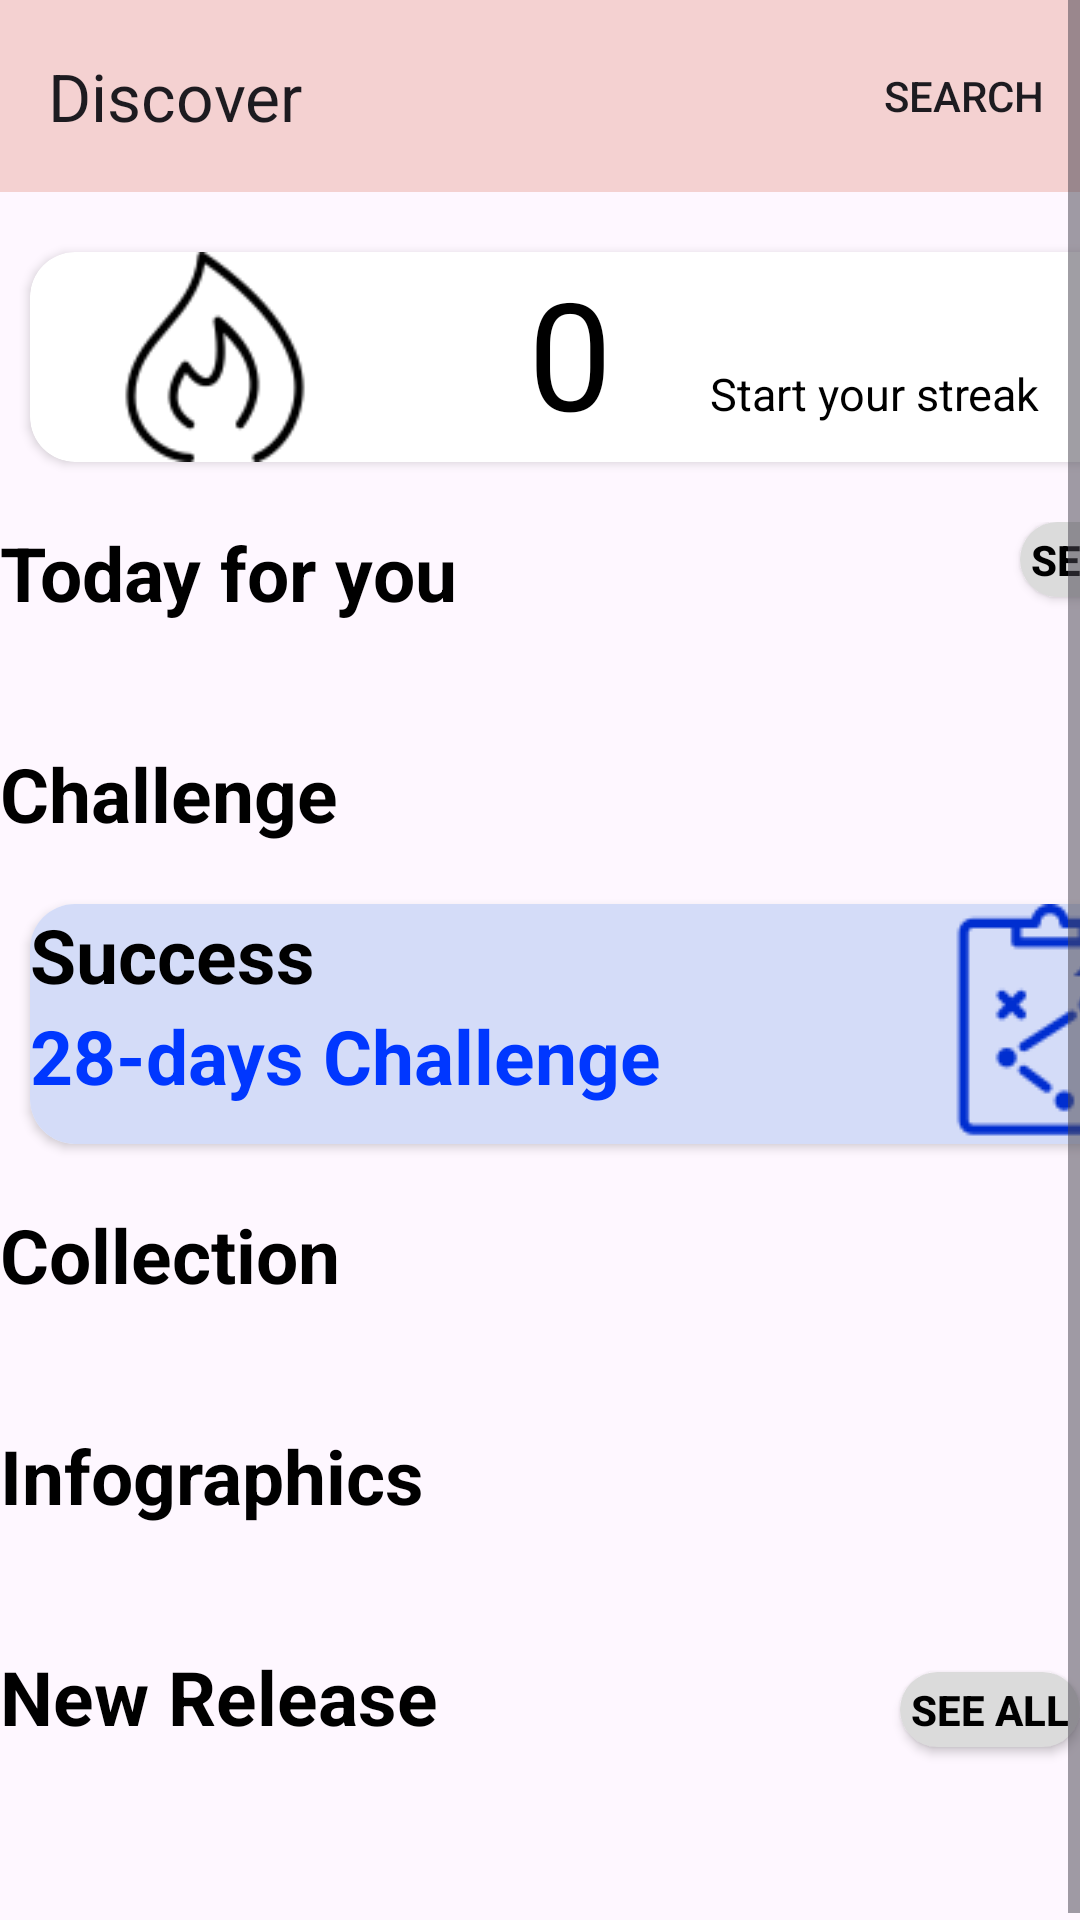

Here is an Android app screen rendered from its layout file. Give the layout XML and the strings, colors and styles it references.
<!-- AndroidManifest.xml: application theme Theme.TimeTrekAccelerateYourKnowledge -->
<!-- res/layout/activity_main.xml -->
<?xml version="1.0" encoding="utf-8"?>
<ScrollView android:layout_width="match_parent"
    android:layout_height="match_parent"
    xmlns:tools="http://schemas.android.com/tools"
    xmlns:app="http://schemas.android.com/apk/res-auto"
    xmlns:android="http://schemas.android.com/apk/res/android">
<LinearLayout
    android:layout_width="match_parent"
    android:layout_height="match_parent"
    android:orientation="vertical">

    <androidx.appcompat.widget.Toolbar
        android:id="@+id/toolbar"
        android:layout_width="match_parent"
        android:layout_height="wrap_content"
        app:title="Discover"
        android:background="#F4D1D1"
        app:subtitleTextColor="@color/black"
        app:menu="@menu/mainscreen"
        android:layout_marginBottom="20sp"
        />
    <androidx.cardview.widget.CardView
        android:layout_width="380sp"
        android:layout_marginBottom="20sp"
        app:cardCornerRadius="15sp"
        android:elevation="5sp"
        android:layout_marginStart="10sp"
        android:layout_height="wrap_content">

        <LinearLayout
            android:layout_width="match_parent"
            android:layout_height="match_parent"
            android:orientation="horizontal">

            <ImageView
                android:layout_width="80sp"
                android:layout_height="70sp"
                android:layout_marginEnd="10sp"
                android:src="@drawable/strike"
                android:layout_weight="1"/>

            <TextView
                android:id="@+id/strikeday"
                android:layout_width="50sp"
                android:layout_height="match_parent"
                android:text="0"
                android:textAlignment="center"
                android:textColor="@color/black"
                android:textSize="50sp"
                android:layout_weight="1"
                tools:layout_editor_absoluteX="30dp"
                tools:layout_editor_absoluteY="17dp" />

            <TextView
                android:id="@+id/textView"
                android:layout_width="wrap_content"
                android:layout_height="wrap_content"
                android:text="Start your streak"
                android:textColor="@color/black"
                android:textSize="15sp"
                android:layout_weight="1"
                tools:layout_editor_absoluteX="120dp"
                tools:layout_editor_absoluteY="30dp" />
        </LinearLayout>
    </androidx.cardview.widget.CardView>
   <LinearLayout
       android:layout_width="match_parent"
       android:layout_height="wrap_content"
       android:orientation="horizontal"
       android:layout_marginBottom="20sp">
       <TextView
           android:layout_width="280sp"
           android:layout_height="wrap_content"
           android:text="Today for you"
           android:textColor="@color/black"
           android:textSize="25sp"
           android:textStyle="bold"
           android:layout_marginEnd="60sp"
           tools:layout_editor_absoluteX="120dp"
           tools:layout_editor_absoluteY="30dp" />
       <androidx.appcompat.widget.AppCompatButton
           android:id="@+id/seealltv"
           android:layout_width="60sp"
           android:layout_height="25sp"
           android:layout_gravity="center_horizontal|right"
           android:background="@drawable/seeall"
           android:text="See all"
           android:textColor="@color/black"
           android:textStyle="bold"
           />
   </LinearLayout>

        <androidx.recyclerview.widget.RecyclerView
            android:id="@+id/recyclerview"
            android:layout_width="wrap_content"
            android:layout_height="wrap_content"
            android:orientation="horizontal"
            android:layout_marginBottom="20sp"/>
    <TextView
        android:layout_width="280sp"
        android:layout_height="wrap_content"
        android:text="Challenge"
        android:textColor="@color/black"
        android:textSize="25sp"
        android:textStyle="bold"
        android:layout_marginBottom="20sp"
        tools:layout_editor_absoluteX="120dp"
        tools:layout_editor_absoluteY="30dp" />
    <androidx.cardview.widget.CardView
        android:layout_width="380sp"
        android:layout_height="wrap_content"
        app:cardCornerRadius="15sp"
       android:layout_marginBottom="20sp"
        android:layout_marginStart="10sp">
        <LinearLayout
            android:layout_width="match_parent"
            android:layout_height="match_parent"
            android:background="#D4DCF8"
            android:orientation="horizontal">

            <LinearLayout
                android:layout_width="match_parent"
                android:layout_weight="1"
                android:layout_height="match_parent"
                android:orientation="vertical">
                <TextView
                    android:layout_width="wrap_content"
                    android:layout_height="wrap_content"
                    android:text="Success"
                    android:textColor="@color/black"
                    android:textSize="25sp"
                    android:textStyle="bold"
                    tools:layout_editor_absoluteX="120dp"
                    tools:layout_editor_absoluteY="30dp" />
                <TextView
                    android:layout_width="wrap_content"
                    android:layout_height="wrap_content"
                    android:text="28-days Challenge"
                    android:textColor="@color/blue"
                    android:textSize="25sp"
                    android:textStyle="bold"
                    tools:layout_editor_absoluteX="120dp"
                    tools:layout_editor_absoluteY="30dp" />

            </LinearLayout>
            <ImageView
                android:layout_width="80sp"
                android:layout_height="80sp"
                android:src="@drawable/challenge"
                />
        </LinearLayout>
    </androidx.cardview.widget.CardView>
    <TextView
        android:layout_width="wrap_content"
        android:layout_height="wrap_content"
        android:text="Collection"
        android:textColor="@color/black"
        android:textSize="25sp"
        android:textStyle="bold"
        android:layout_marginBottom="20sp"
        tools:layout_editor_absoluteX="120dp"
        tools:layout_editor_absoluteY="30dp" />
    <androidx.recyclerview.widget.RecyclerView
        android:id="@+id/collectionrec"
        android:layout_width="wrap_content"
        android:layout_height="wrap_content"
        android:orientation="horizontal"
        android:layout_marginBottom="20sp"/>
    <TextView
        android:layout_width="wrap_content"
        android:layout_height="wrap_content"
        android:text="Infographics"
        android:textColor="@color/black"
        android:textSize="25sp"
        android:textStyle="bold"
        android:layout_marginBottom="20sp"
        tools:layout_editor_absoluteX="120dp"
        tools:layout_editor_absoluteY="30dp" />
    <androidx.recyclerview.widget.RecyclerView
        android:id="@+id/inforec"
        android:layout_width="wrap_content"
        android:layout_height="wrap_content"
        android:orientation="horizontal"
        android:layout_marginBottom="20sp"/>
    <LinearLayout
        android:layout_width="match_parent"
        android:layout_height="wrap_content"
        android:orientation="horizontal"
        android:layout_marginBottom="20sp">
        <TextView
            android:layout_width="wrap_content"
            android:layout_height="wrap_content"
            android:text="New Release"
            android:textColor="@color/black"
            android:textSize="25sp"
            android:layout_weight="1"
            android:textStyle="bold"
            android:layout_marginBottom="20sp"
            tools:layout_editor_absoluteX="120dp"
            tools:layout_editor_absoluteY="30dp" />
        <androidx.appcompat.widget.AppCompatButton
            android:id="@+id/newrelseealltv"
            android:layout_width="60sp"
            android:layout_height="25sp"

            android:background="@drawable/seeall"
            android:text="See all"
            android:textColor="@color/black"
            android:textStyle="bold"
            />
    </LinearLayout>

    <androidx.recyclerview.widget.RecyclerView
        android:id="@+id/newreleaserec"
        android:layout_width="wrap_content"
        android:layout_height="wrap_content"
        android:orientation="horizontal"
        android:layout_marginBottom="20sp"/>
</LinearLayout>

</ScrollView>
<!-- resources referenced by this layout -->
<resources>
  <color name="black">#FF000000</color>
  <color name="blue">#0037FF</color>
  <!-- drawable challenge: png bitmap (drawable, 1590 bytes) -->
  <!-- drawable seeall (drawable) -->
  <?xml version="1.0" encoding="utf-8"?>
  <shape xmlns:android="http://schemas.android.com/apk/res/android"
      android:shape="rectangle">
      <solid android:color="#DBDBDB"/>
      <corners android:radius="15sp"/>
  </shape>
  <!-- drawable strike: png bitmap (drawable, 2051 bytes) -->
  <style name="Theme.TimeTrekAccelerateYourKnowledge" parent="Base.Theme.TimeTrekAccelerateYourKnowledge" />
  <style name="Base.Theme.TimeTrekAccelerateYourKnowledge" parent="Theme.Material3.DayNight.NoActionBar">
          
          
      </style>
</resources>
